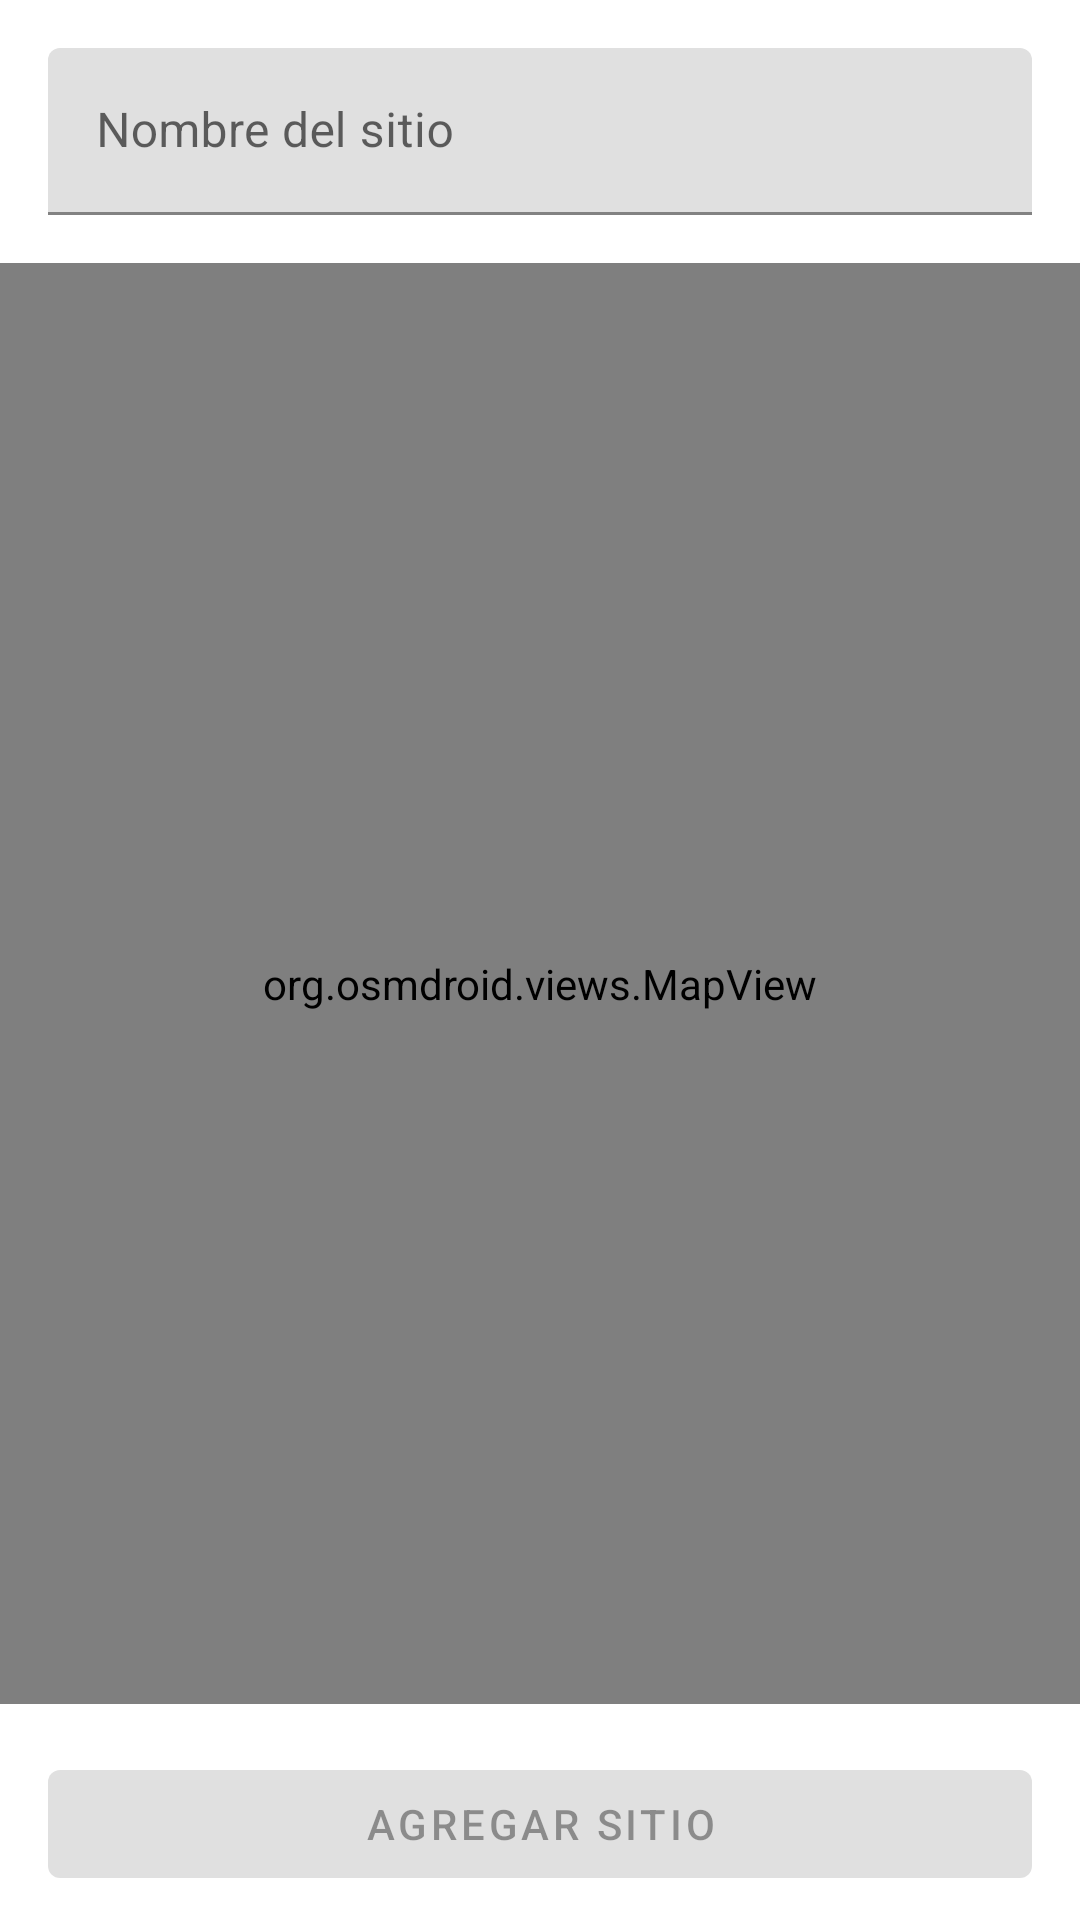

Layout XML and referenced resources for this Android screen:
<!-- AndroidManifest.xml: application theme SplashTheme -->
<!-- res/layout/fragment_new_place.xml -->
<?xml version="1.0" encoding="utf-8"?>
<androidx.constraintlayout.widget.ConstraintLayout xmlns:android="http://schemas.android.com/apk/res/android"
    xmlns:app="http://schemas.android.com/apk/res-auto"
    xmlns:tools="http://schemas.android.com/tools"
    android:layout_width="match_parent"
    android:layout_height="match_parent"
    tools:context=".fragments.NewPlaceFragment">



    <com.google.android.material.textfield.TextInputLayout
        android:id="@+id/layout_text_place_name"
        android:layout_width="match_parent"
        android:layout_height="wrap_content"
        android:layout_marginStart="16dp"
        android:layout_marginLeft="16dp"
        android:layout_marginTop="16dp"
        android:layout_marginEnd="16dp"
        android:layout_marginRight="16dp"
        app:layout_constraintEnd_toEndOf="parent"
        app:layout_constraintStart_toStartOf="parent"
        app:layout_constraintTop_toTopOf="parent">

        <com.google.android.material.textfield.TextInputEditText
            android:id="@+id/text_place_name"
            android:layout_width="match_parent"
            android:layout_height="match_parent"
            android:singleLine="true"
            android:hint="Nombre del sitio" />
    </com.google.android.material.textfield.TextInputLayout>

    <org.osmdroid.views.MapView
        android:id="@+id/map"
        android:layout_width="fill_parent"
        android:layout_height="0dp"
        android:layout_marginTop="16dp"
        android:layout_marginBottom="16dp"
        app:layout_constraintBottom_toTopOf="@+id/button_create_place"
        app:layout_constraintEnd_toEndOf="parent"
        app:layout_constraintStart_toStartOf="parent"
        app:layout_constraintTop_toBottomOf="@+id/layout_text_place_name" />

    <com.google.android.material.button.MaterialButton
        android:id="@+id/button_create_place"
        android:layout_width="0dp"
        android:layout_height="wrap_content"
        android:layout_marginStart="16dp"
        android:layout_marginLeft="16dp"
        android:layout_marginEnd="16dp"
        android:layout_marginRight="16dp"
        android:layout_marginBottom="8dp"
        android:text="Agregar sitio"
        app:icon="@drawable/ic_add"
        android:enabled="false"
        app:layout_constraintBottom_toBottomOf="parent"
        app:layout_constraintEnd_toEndOf="parent"
        app:layout_constraintStart_toStartOf="parent" />



</androidx.constraintlayout.widget.ConstraintLayout>
<!-- resources referenced by this layout -->
<resources>
  <style name="SplashTheme" parent="Theme.BusMurciaApp">
          <item name="android:windowBackground">@drawable/splash</item>
      </style>
  <style name="Theme.BusMurciaApp" parent="Theme.MaterialComponents.Light.NoActionBar">
          
          <item name="colorPrimary">@color/tmp_murcia</item>
          <item name="colorPrimaryVariant">@color/tmp_murcia_dark</item>
          <item name="colorOnPrimary">@color/white</item>
          
          <item name="colorSecondary">@color/teal_200</item>
          <item name="colorSecondaryVariant">@color/teal_700</item>
          <item name="colorOnSecondary">@color/black</item>
          
          <item name="android:statusBarColor" tools:targetApi="l">?attr/colorPrimaryVariant</item>
          
  
  
          <item name="windowActionBar">false</item>
          <item name="android:windowActionBar">false</item>
          <item name="windowNoTitle">true</item>
  
      </style>
  <!-- drawable splash (drawable) -->
  <?xml version="1.0" encoding="utf-8"?>
  <layer-list
      xmlns:android="http://schemas.android.com/apk/res/android"
      xmlns:tools="http://schemas.android.com/tools" >
      <item android:drawable="@color/tmp_murcia"
          tools:drawable="@color/white"></item>
      <item>
          <bitmap
              android:src="@drawable/ic_logo"
              android:gravity="center"
              tools:src="null"></bitmap>
      </item>
  </layer-list>
  <color name="tmp_murcia">#ED2E38</color>
  <color name="tmp_murcia_dark">#A10F17</color>
  <color name="white">#FFFFFFFF</color>
  <color name="teal_200">#FF03DAC5</color>
  <color name="teal_700">#FF018786</color>
  <color name="black">#FF000000</color>
  <!-- drawable ic_logo: vector/xml drawable (drawable, 10590 chars, omitted) -->
</resources>
